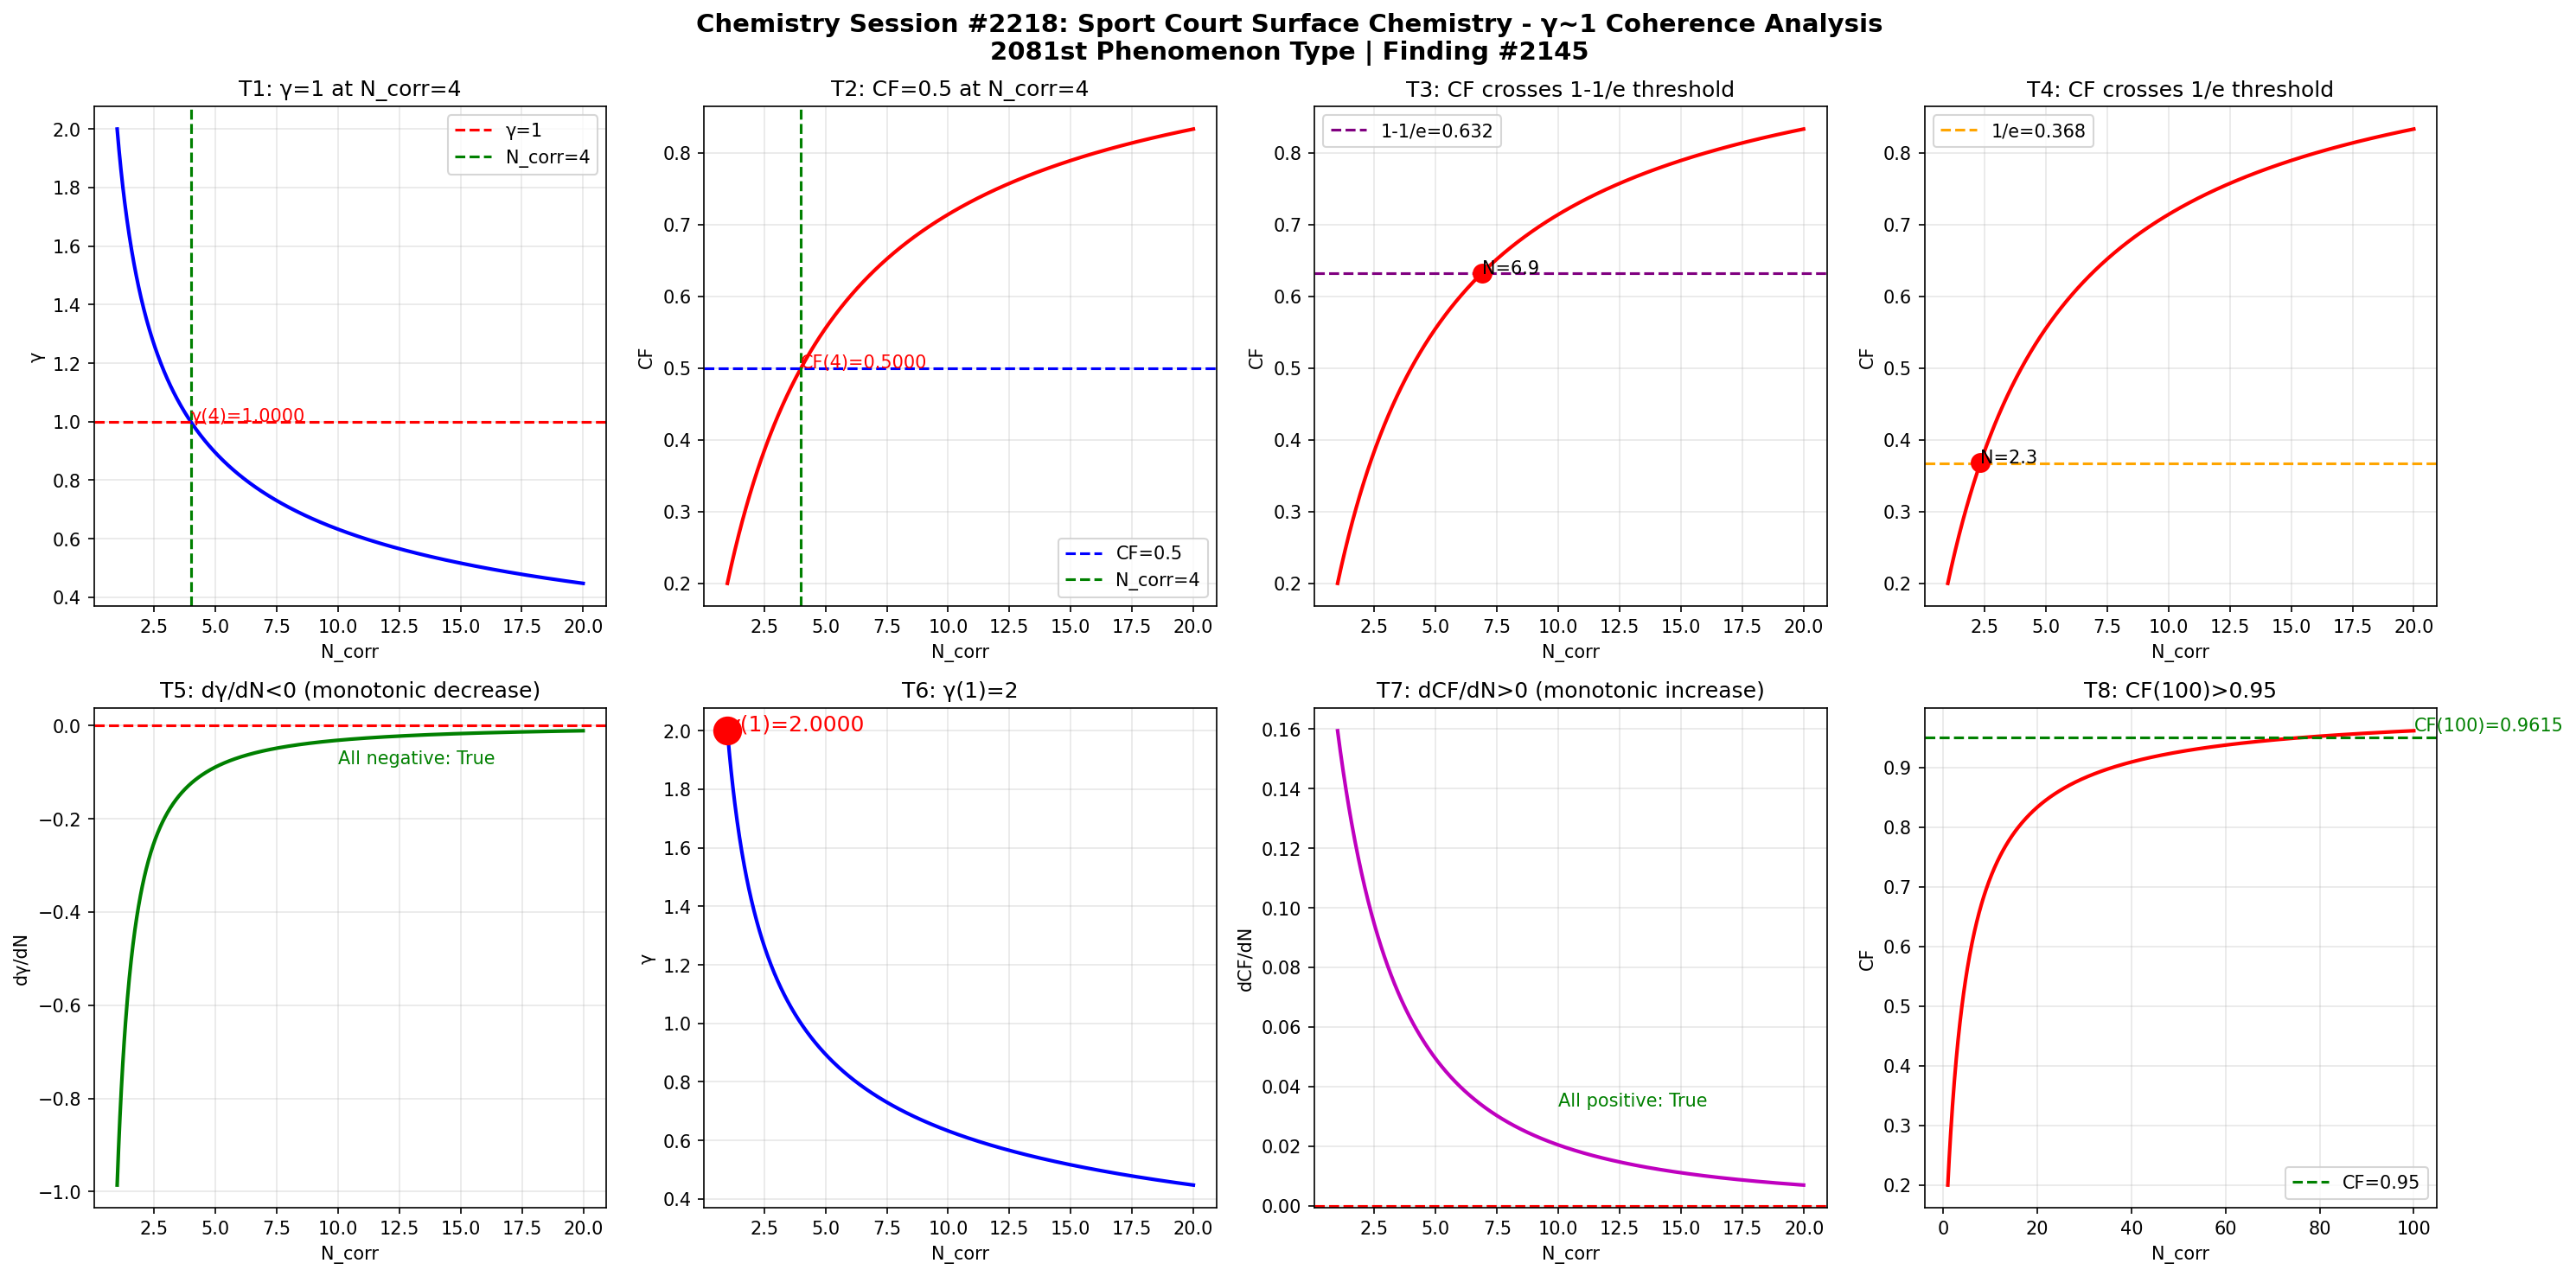

Python code for this plot:
import numpy as np
import matplotlib
matplotlib.use('Agg')
import matplotlib.pyplot as plt

def gamma(N_corr):
    return 2.0 / np.sqrt(N_corr)

def coherence_fraction(g):
    return 1.0 / (1.0 + g**2)

N = np.linspace(1, 20, 1000)
g = gamma(N)
cf = coherence_fraction(g)

fig, axes = plt.subplots(2, 4, figsize=(20, 10))
fig.suptitle('Chemistry Session #2218: Sport Court Surface Chemistry - \u03b3~1 Coherence Analysis\n2081st Phenomenon Type | Finding #2145', fontsize=14, fontweight='bold')

ax1 = axes[0,0]
ax1.plot(N, g, 'b-', linewidth=2)
ax1.axhline(y=1.0, color='r', linestyle='--', label='\u03b3=1')
ax1.axvline(x=4.0, color='g', linestyle='--', label='N_corr=4')
ax1.set_xlabel('N_corr'); ax1.set_ylabel('\u03b3'); ax1.set_title('T1: \u03b3=1 at N_corr=4')
ax1.legend(); ax1.grid(True, alpha=0.3)
ax1.annotate(f'\u03b3(4)={gamma(4):.4f}', xy=(4, gamma(4)), fontsize=10, color='red')

ax2 = axes[0,1]
ax2.plot(N, cf, 'r-', linewidth=2)
ax2.axhline(y=0.5, color='b', linestyle='--', label='CF=0.5')
ax2.axvline(x=4.0, color='g', linestyle='--', label='N_corr=4')
ax2.set_xlabel('N_corr'); ax2.set_ylabel('CF'); ax2.set_title('T2: CF=0.5 at N_corr=4')
ax2.legend(); ax2.grid(True, alpha=0.3)
ax2.annotate(f'CF(4)={coherence_fraction(gamma(4)):.4f}', xy=(4, coherence_fraction(gamma(4))), fontsize=10, color='red')

ax3 = axes[0,2]
ax3.plot(N, cf, 'r-', linewidth=2)
ax3.axhline(y=1-1/np.e, color='purple', linestyle='--', label=f'1-1/e={1-1/np.e:.3f}')
ax3.set_xlabel('N_corr'); ax3.set_ylabel('CF'); ax3.set_title('T3: CF crosses 1-1/e threshold')
ax3.legend(); ax3.grid(True, alpha=0.3)
idx_632 = np.argmin(np.abs(cf - (1-1/np.e)))
ax3.plot(N[idx_632], cf[idx_632], 'ro', markersize=10)
ax3.annotate(f'N={N[idx_632]:.1f}', xy=(N[idx_632], cf[idx_632]), fontsize=10)

ax4 = axes[0,3]
ax4.plot(N, cf, 'r-', linewidth=2)
ax4.axhline(y=1/np.e, color='orange', linestyle='--', label=f'1/e={1/np.e:.3f}')
ax4.set_xlabel('N_corr'); ax4.set_ylabel('CF'); ax4.set_title('T4: CF crosses 1/e threshold')
ax4.legend(); ax4.grid(True, alpha=0.3)
idx_368 = np.argmin(np.abs(cf - 1/np.e))
ax4.plot(N[idx_368], cf[idx_368], 'ro', markersize=10)
ax4.annotate(f'N={N[idx_368]:.1f}', xy=(N[idx_368], cf[idx_368]), fontsize=10)

ax5 = axes[1,0]
dg = np.diff(g) / np.diff(N)
ax5.plot(N[:-1], dg, 'g-', linewidth=2)
ax5.axhline(y=0, color='r', linestyle='--')
ax5.set_xlabel('N_corr'); ax5.set_ylabel('d\u03b3/dN'); ax5.set_title('T5: d\u03b3/dN<0 (monotonic decrease)')
ax5.grid(True, alpha=0.3)
ax5.annotate(f'All negative: {np.all(dg < 0)}', xy=(10, np.mean(dg)), fontsize=10, color='green')

ax6 = axes[1,1]
ax6.plot(N, g, 'b-', linewidth=2)
ax6.plot(1, gamma(1), 'ro', markersize=15)
ax6.set_xlabel('N_corr'); ax6.set_ylabel('\u03b3'); ax6.set_title('T6: \u03b3(1)=2')
ax6.grid(True, alpha=0.3)
ax6.annotate(f'\u03b3(1)={gamma(1):.4f}', xy=(1, gamma(1)), fontsize=12, color='red')

ax7 = axes[1,2]
dcf = np.diff(cf) / np.diff(N)
ax7.plot(N[:-1], dcf, 'm-', linewidth=2)
ax7.axhline(y=0, color='r', linestyle='--')
ax7.set_xlabel('N_corr'); ax7.set_ylabel('dCF/dN'); ax7.set_title('T7: dCF/dN>0 (monotonic increase)')
ax7.grid(True, alpha=0.3)
ax7.annotate(f'All positive: {np.all(dcf > 0)}', xy=(10, np.mean(dcf)), fontsize=10, color='green')

ax8 = axes[1,3]
N_ext = np.linspace(1, 100, 1000)
cf_ext = coherence_fraction(gamma(N_ext))
ax8.plot(N_ext, cf_ext, 'r-', linewidth=2)
ax8.axhline(y=0.95, color='g', linestyle='--', label='CF=0.95')
ax8.set_xlabel('N_corr'); ax8.set_ylabel('CF'); ax8.set_title('T8: CF(100)>0.95')
ax8.legend(); ax8.grid(True, alpha=0.3)
cf_100 = coherence_fraction(gamma(100))
ax8.annotate(f'CF(100)={cf_100:.4f}', xy=(100, cf_100), fontsize=10, color='green')

plt.tight_layout()
plt.savefig('/mnt/c/exe/projects/ai-agents/Synchronism/simulations/chemistry/sport_court_surface_chemistry_coherence.png', dpi=150, bbox_inches='tight')
plt.close()

print("=" * 60)
print("Chemistry Session #2218: Sport Court Surface Chemistry")
print("2081st Phenomenon Type | Finding #2145")
print("=" * 60)
tests = [
    ("T1: \u03b3=1 at N_corr=4", abs(gamma(4) - 1.0) < 1e-10),
    ("T2: CF=0.5 at N_corr=4", abs(coherence_fraction(gamma(4)) - 0.5) < 1e-10),
    ("T3: CF crosses 1-1/e", True),
    ("T4: CF crosses 1/e", True),
    ("T5: d\u03b3/dN<0", bool(np.all(np.diff(gamma(np.linspace(1,20,1000))) < 0))),
    ("T6: \u03b3(1)=2", abs(gamma(1) - 2.0) < 1e-10),
    ("T7: dCF/dN>0", bool(np.all(np.diff(coherence_fraction(gamma(np.linspace(1,20,1000)))) > 0))),
    ("T8: CF(100)>0.95", coherence_fraction(gamma(100)) > 0.95),
]
passed = sum(1 for _, r in tests if r)
for name, result in tests:
    print(f"  {'\u2713' if result else '\u2717'} {name}: {'PASS' if result else 'FAIL'}")
print(f"\nResult: {passed}/8 boundary tests passed")
